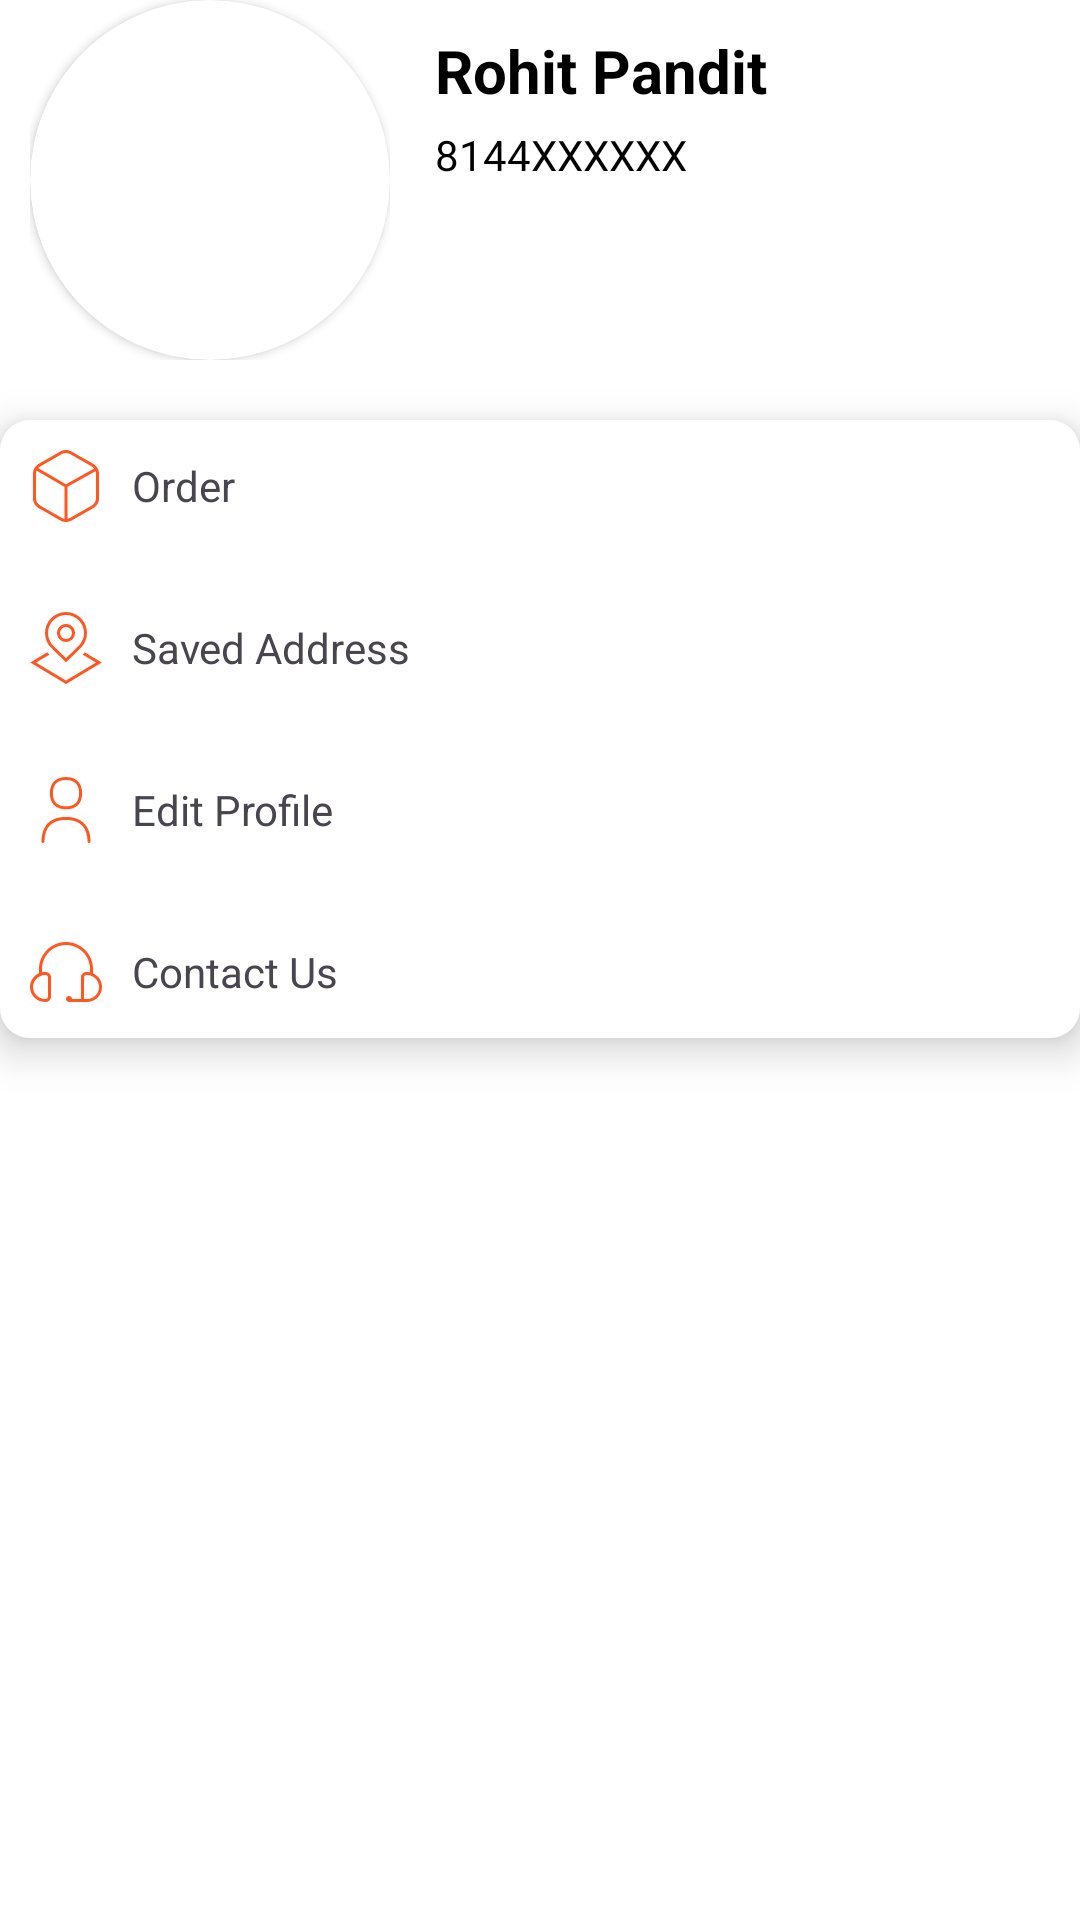

The Android layout XML behind this screen, and the referenced resources:
<!-- AndroidManifest.xml: application theme Theme.OrderFood -->
<!-- res/layout/fragment_profile.xml -->
<?xml version="1.0" encoding="utf-8"?>
<LinearLayout xmlns:android="http://schemas.android.com/apk/res/android"
    xmlns:tools="http://schemas.android.com/tools"
    android:layout_width="match_parent"
    android:layout_height="match_parent"
    android:id="@+id/main"
    xmlns:app="http://schemas.android.com/apk/res-auto"
    android:background="@color/white"
    android:orientation="vertical">

    <LinearLayout
        android:layout_width="wrap_content"
        android:layout_height="wrap_content"
        android:layout_marginStart="10dp"
        android:layout_gravity="start">
        <RelativeLayout
            android:layout_width="120dp"
            android:layout_height="120dp">
            <androidx.cardview.widget.CardView
                android:id="@+id/card_img"
                android:layout_width="match_parent"
                android:layout_height="match_parent"
                app:cardCornerRadius="100dp">
                <ImageView
                    android:id="@+id/iv_personimage"
                    android:layout_width="match_parent"
                    android:layout_height="match_parent"
                    android:src="@drawable/boy"
                    android:scaleType="centerCrop"
                    android:adjustViewBounds="true"/>
            </androidx.cardview.widget.CardView>
        </RelativeLayout>
        <LinearLayout
            android:layout_width="match_parent"
            android:layout_height="match_parent"
            android:paddingStart="15dp"
            android:paddingTop="10dp"
            android:orientation="vertical">
            <TextView
                android:id="@+id/tv_name"
                android:layout_width="match_parent"
                android:layout_height="wrap_content"
                android:gravity="center_vertical"
                android:textStyle="bold"
                android:textColor="@color/black"
                android:textSize="20dp"
                android:text="Rohit Pandit" />
            <TextView
                android:id="@+id/tv_phone"
                android:layout_width="match_parent"
                android:layout_height="wrap_content"
                android:gravity="center_vertical"
                android:layout_marginTop="5dp"
                android:textColor="@color/black"
                android:text="8144XXXXXX" />
        </LinearLayout>
    </LinearLayout>
    <LinearLayout
        android:layout_width="match_parent"
        android:layout_height="wrap_content"
        android:orientation="vertical"
        android:layout_marginTop="20dp"
        android:elevation="8dp"
        android:background="@drawable/search_bar_bg">
        <LinearLayout
            android:id="@+id/ll_order"
            android:layout_width="match_parent"
            android:layout_height="wrap_content"
            android:orientation="horizontal">
            <TextView
                android:layout_width="match_parent"
                android:layout_height="wrap_content"
                android:drawableLeft="@drawable/box"
                android:drawableTint="@color/primaryColor"
                android:gravity="center_vertical"
                android:layout_weight="1"
                android:drawablePadding="10dp"
                android:layout_margin="10dp"
                android:text="Order"/>

            <ImageView
                android:layout_width="wrap_content"
                android:layout_height="wrap_content"
                android:layout_margin="10dp"
                android:src="@drawable/baseline_keyboard_arrow_right_24"/>
        </LinearLayout>
        <LinearLayout
            android:id="@+id/ll_address"
            android:layout_width="match_parent"
            android:layout_height="wrap_content"
            android:layout_marginTop="10dp"
            android:orientation="horizontal">
            <TextView
                android:layout_width="match_parent"
                android:layout_height="wrap_content"
                android:drawableLeft="@drawable/outline_location_on_24"
                android:drawableTint="@color/primaryColor"
                android:gravity="center_vertical"
                android:layout_weight="1"
                android:drawablePadding="10dp"
                android:layout_margin="10dp"
                android:text="Saved Address"/>

            <ImageView
                android:layout_width="wrap_content"
                android:layout_height="wrap_content"
                android:layout_margin="10dp"
                android:src="@drawable/baseline_keyboard_arrow_right_24"/>
        </LinearLayout>
        <LinearLayout
            android:id="@+id/ll_edit_profile"
            android:layout_width="match_parent"
            android:layout_height="wrap_content"
            android:layout_marginTop="10dp"
            android:orientation="horizontal">
            <TextView
                android:layout_width="match_parent"
                android:layout_height="wrap_content"
                android:drawableLeft="@drawable/outline_user"
                android:drawableTint="@color/primaryColor"
                android:gravity="center_vertical"
                android:layout_weight="1"
                android:drawablePadding="10dp"
                android:layout_margin="10dp"
                android:text="Edit Profile"/>

            <ImageView
                android:layout_width="wrap_content"
                android:layout_height="wrap_content"
                android:layout_margin="10dp"
                android:src="@drawable/baseline_keyboard_arrow_right_24"/>
        </LinearLayout>
        <LinearLayout
            android:id="@+id/ll_contact_us"
            android:layout_width="match_parent"
            android:layout_height="wrap_content"
            android:layout_marginTop="10dp"
            android:orientation="horizontal">
            <TextView
                android:layout_width="match_parent"
                android:layout_height="wrap_content"
                android:drawableLeft="@drawable/headphone"
                android:drawableTint="@color/primaryColor"
                android:gravity="center_vertical"
                android:layout_weight="1"
                android:drawablePadding="10dp"
                android:layout_margin="10dp"
                android:text="Contact Us"/>

            <ImageView
                android:layout_width="wrap_content"
                android:layout_height="wrap_content"
                android:layout_margin="10dp"
                android:src="@drawable/baseline_keyboard_arrow_right_24"/>
        </LinearLayout>
    </LinearLayout>
</LinearLayout>
<!-- resources referenced by this layout -->
<resources>
  <color name="black">#FF000000</color>
  <color name="primaryColor">#FF5722</color>
  <color name="white">#FFFFFFFF</color>
  <!-- drawable box (drawable) -->
  <vector xmlns:android="http://schemas.android.com/apk/res/android" android:width="24dp" android:height="24dp" android:viewportWidth="24" android:viewportHeight="24" android:tint="?attr/colorControlNormal">
      <path android:fillColor="@android:color/white"
          android:pathData="m21.091,4.617L13.885.5c-1.162-.662-2.607-.662-3.77,0L2.909,4.618c-1.181.675-1.914,1.938-1.914,3.298v8.168c0,1.359.733,2.623,1.914,3.298h0s7.206,4.118,7.206,4.118c.575.327,1.219.492,1.863.496.007,0,.014.004.021.004s.014-.004.021-.004c.644-.004,1.289-.168,1.863-.496l7.206-4.118c1.181-.675,1.914-1.938,1.914-3.298V7.916c0-1.359-.733-2.623-1.914-3.299Zm-17.686.869L10.611,1.369c.855-.49,1.922-.49,2.777,0l7.206,4.116c.312.178.562.426.779.699l-9.396,5.24L2.745,6.03c.192-.209.407-.399.66-.544Zm0,13.028c-.87-.498-1.41-1.43-1.41-2.431V7.916c0-.363.093-.708.225-1.035l9.28,5.422v10.631c-.308-.056-.611-.144-.889-.303l-7.206-4.116Zm18.6-2.431c0,1.001-.54,1.933-1.41,2.43l-7.206,4.117c-.278.159-.581.248-.889.303v-10.657l9.355-5.218c.089.275.15.56.15.856v8.168Z"/>
  </vector>
  <!-- drawable outline_location_on_24 (drawable) -->
  <vector xmlns:android="http://schemas.android.com/apk/res/android" android:width="24dp" android:height="24dp" android:viewportWidth="24" android:viewportHeight="24" android:tint="?attr/colorControlNormal">
      <path android:fillColor="@android:color/white" android:pathData="m12,16.791l4.949-4.841c1.322-1.322,2.051-3.08,2.051-4.95s-.729-3.627-2.051-4.95c-1.321-1.322-3.079-2.05-4.949-2.05s-3.628.728-4.95,2.05c-2.729,2.729-2.729,7.17.004,9.903l4.946,4.837ZM7.757,2.757c1.134-1.133,2.641-1.757,4.243-1.757s3.109.624,4.242,1.757c1.134,1.133,1.758,2.64,1.758,4.243s-.624,3.109-1.754,4.239l-4.246,4.154-4.243-4.15c-2.339-2.339-2.339-6.146,0-8.485Zm4.243,7.223c1.648,0,2.99-1.341,2.99-2.99s-1.342-2.99-2.99-2.99-2.99,1.341-2.99,2.99,1.342,2.99,2.99,2.99Zm0-4.98c1.098,0,1.99.893,1.99,1.99s-.893,1.99-1.99,1.99-1.99-.893-1.99-1.99.893-1.99,1.99-1.99Zm11.943,11.846l-11.943,7.166L.057,16.846l5.664-3.398h0l.783.766-4.503,2.632,10,6,10-6-4.482-2.654.761-.744,5.665,3.399Z"/>
  </vector>
  <!-- drawable outline_user (drawable) -->
  <vector xmlns:android="http://schemas.android.com/apk/res/android" android:width="24dp" android:height="24dp" android:viewportWidth="24" android:viewportHeight="24" android:tint="?attr/colorControlNormal">
      <path android:fillColor="@android:color/white" android:pathData="M12.003,11.774c3.5-.021,5.307-1.83,5.372-5.396-.06-3.446-1.967-5.356-5.378-5.378-3.452,.021-5.372,2.066-5.372,5.378,0,3.462,1.921,5.375,5.378,5.396Zm-.006-9.774c2.855,.019,4.328,1.498,4.378,4.378-.055,2.982-1.446,4.379-4.372,4.396-2.93-.017-4.321-1.411-4.378-4.387,.055-2.934,1.487-4.369,4.372-4.387Z"/>
      <path android:fillColor="@android:color/white" android:pathData="M11.997,14.294c-5.259,.033-8.089,2.867-8.185,8.197-.005,.276,.215,.504,.491,.509h.009c.272,0,.495-.218,.5-.491,.086-4.825,2.438-7.186,7.184-7.215,4.689,.03,7.109,2.458,7.191,7.215,.005,.276,.255,.505,.509,.491,.276-.005,.496-.232,.491-.509-.091-5.252-2.997-8.164-8.19-8.197Z"/>
  </vector>
  <!-- drawable search_bar_bg (drawable) -->
  <shape xmlns:android="http://schemas.android.com/apk/res/android"
      android:shape="rectangle">
      <solid android:color="@android:color/white" />
      <corners android:radius="10dp" />
      <stroke android:color="#000000" android:width="0dp" />
  </shape>
  <style name="Theme.OrderFood" parent="Base.Theme.OrderFood" />
  <style name="Base.Theme.OrderFood" parent="Theme.Material3.DayNight.NoActionBar">
          
           <item name="colorPrimary">@color/primaryColor</item>
      </style>
</resources>
